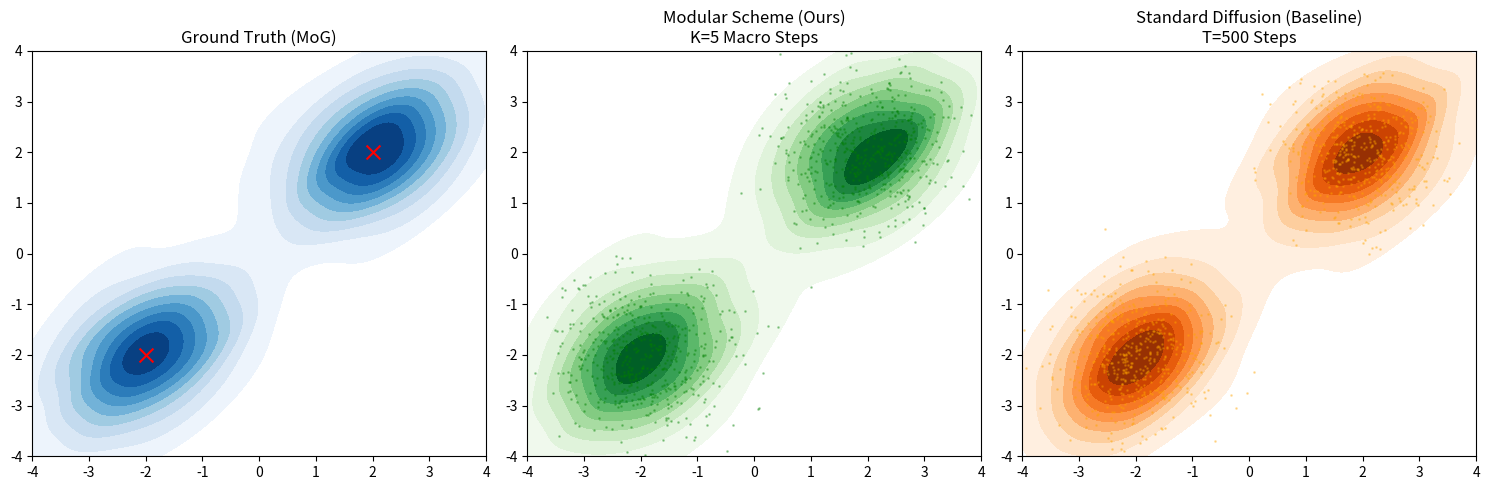

Python code for this plot:
import numpy as np
import matplotlib.pyplot as plt
import seaborn as sns
from scipy.stats import norm

np.random.seed(13)


# --- 1. Target Distribution & Exact Score Setup ---
class GaussianMixture:
    """
    Represents a Mixture of Gaussians.
    Allows exact calculation of marginal scores for annealed distributions.
    """

    def __init__(self, means, covs, weights):
        self.means = np.array(means)
        self.covs = np.array(covs)
        self.weights = np.array(weights) / np.sum(weights)
        self.n_components = len(weights)
        self.dim = self.means.shape[1]

    def get_marginal_score(self, x, alpha_cum, sigma_sq_cum):
        """
        Calculates \nabla_x log p_t(x) for the annealed distribution.
        At step t: Y = sqrt(alpha_cum) * X0 + sqrt(sigma_sq_cum) * Z
        This is equivalent to convolving p0 with N(0, sigma_sq_cum/alpha_cum I)
        and scaling means by sqrt(alpha_cum).
        """
        # Adjust means and covariances for the noise level
        # For Y = aX + bW, mean -> a*mu, cov -> a^2*Sigma + b^2*I
        # Here we use standard diffusion notation equivalency for easier math:
        # scale = a (signal scale), noise_var = b^2

        scale = np.sqrt(alpha_cum)
        noise_var = sigma_sq_cum

        current_means = scale * self.means
        # Current covs: scale^2 * original_cov + noise_var * I
        current_covs = (scale**2) * self.covs + noise_var * np.eye(self.dim)[None, :, :]

        # Calculate log-likelihoods and gradients per component
        # We do this in log-space for numerical stability
        log_probs = []
        grads = []

        # Inefficient but clear loop for 2D
        for i in range(self.n_components):
            diff = x - current_means[i]
            inv_cov = np.linalg.inv(current_covs[i])
            exponent = -0.5 * np.sum(diff @ inv_cov * diff, axis=1)
            norm_const = -0.5 * (
                self.dim * np.log(2 * np.pi) + np.linalg.slogdet(current_covs[i])[1]
            )
            log_prob = exponent + norm_const
            log_probs.append(log_prob)

            grad = -(diff @ inv_cov)
            grads.append(grad)

        log_probs = np.array(log_probs)  # shape (n_comp, n_samples)
        grads = np.array(grads)  # shape (n_comp, n_samples, dim)

        # Softmax to get component responsibilities
        # w_i * p_i(x) / sum(w_j * p_j(x))
        # Compute using log-sum-exp trick
        weighted_log_probs = log_probs + np.log(self.weights)[:, None]
        max_log_probs = np.max(weighted_log_probs, axis=0)
        denom = max_log_probs + np.log(
            np.sum(np.exp(weighted_log_probs - max_log_probs), axis=0)
        )
        responsibilities = np.exp(
            weighted_log_probs - denom
        )  # shape (n_comp, n_samples)

        # Score is sum(resp_i * grad_i)
        score = np.sum(responsibilities[:, :, None] * grads, axis=0)
        return score


# Define Target: A simple 2-mode Gaussian
target_mog = GaussianMixture(
    means=[[-2, -2], [2, 2]],
    covs=[[[0.5, 0], [0, 0.5]], [[0.5, 0], [0, 0.5]]],
    weights=[0.5, 0.5],
)


# --- 2. The Modular Reduction Scheme ---
def modular_sampling_scheme(target_model, n_samples=1000):
    """
    Implementation of the Modular Reduction Scheme (Sequence of SLC problems).
    1. Define short trajectory K.
    2. Sample from terminal distribution p_K (approximated as Gaussian here).
    3. Iterate backwards: Sample p_{k|k+1}(y_k | y_{k+1}) using ULA.
    """
    # Trajectory settings
    K = 5
    # We define the forward process via 'Signal Retention' (alpha_bar).
    # alpha_bar = 1.0 (Pure Data) -> alpha_bar approaches 0.0 (Pure Noise)
    alpha_bars = np.linspace(1.0, 0.1, K + 1)

    # Start at terminal distribution (Noise)
    # In the paper, Y_K has marginal p_K. We approximate p_K as N(0, I)
    # since alpha_bar_K is small (0.1).
    y_curr = np.random.randn(n_samples, 2) * 1.5

    path_history = [y_curr.copy()]

    # Backward Loop: K-1 down to 0
    for k in range(K - 1, -1, -1):
        # Determine parameters for the transition Y_{k+1} = a_k Y_k + b_k W
        # We derive the step size 'a' from the ratio of cumulative signals
        current_signal = alpha_bars[k]
        next_signal = alpha_bars[k + 1]  # effectively 'previous' in forward time

        # a_k is essentially the ratio of signal scales between steps
        if k == 0:
            # Final step back to pure data (signal 1.0)
            a = 1.0 / next_signal  # Simplification for the final denoising
        else:
            a = next_signal / current_signal

        # For the demo, we ensure 'a' stays in a stable range (e.g., ~0.8)
        # to match the paper's "large step" philosophy.
        a = 0.8  # Fixed step size for demo simplicity, similar to paper's ~0.8 avg
        b = np.sqrt(1 - a**2)

        # Current Marginal Noise Stats for Y_k (target of this step)
        # We need the marginal score of Y_k.
        # For Y_k, the "total" signal alpha is alpha_bars[k].
        # Total noise variance roughly 1 - alpha_bars[k]^2.
        curr_alpha_cum = alpha_bars[k] ** 2
        curr_sigma_cum = 1 - curr_alpha_cum

        # ULA (Unadjusted Langevin Algorithm) Parameters
        # The paper says we solve a "SLC sampling problem".
        # We run ULA for N_sub steps to converge to p(y_k | y_{k+1})

        step_size_langevin = 0.05
        n_substeps = 50  # Number of inner loop steps (solving the sub-problem)

        # Initialize chain for y_k at y_{k+1} (warm start)
        y_next = y_curr.copy()

        for _ in range(n_substeps):
            z = np.random.randn(n_samples, 2)

            # 1. Compute Marginal Score of Y_k at current points
            score_marginal = target_mog.get_marginal_score(
                y_next, curr_alpha_cum, curr_sigma_cum
            )

            # 2. Compute Conditional Score (Eq 6)
            # grad_y_k log p(y_k | y_{k+1})
            # = score_marginal(y_k) + (a/b^2) * (y_{k+1} - a * y_k)
            # Check Eq 6: grad_u log p(u|v) = grad_u log p_u(u) - (a/b^2)(au - v)

            likelihood_score = (
                (1 / b**2) * (y_curr - a * y_next) * a
            )  # Gradient of gaussian transition
            # Note: The paper has -(a/b^2)(au - v).
            # The likelihood term is -1/(2b^2) ||v - au||^2. Gradient wrt u is:
            # -1/(2b^2) * 2 * (v - au) * (-a) = (a/b^2)(v - au).

            total_score = score_marginal + likelihood_score

            # ULA Update: x' = x + step * score + sqrt(2*step) * z
            y_next = (
                y_next
                + step_size_langevin * total_score
                + np.sqrt(2 * step_size_langevin) * z
            )

        y_curr = y_next
        path_history.append(y_curr.copy())

    return y_curr, path_history


# --- 3. Standard Diffusion Baseline ---
def standard_diffusion_sampler(target_model, n_samples=1000, n_steps=500):
    """
    Standard DDPM-style Ancestral Sampling / Euler-Maruyama.
    Many small steps.
    """
    # Standard linear beta schedule
    betas = np.linspace(0.0001, 0.02, n_steps)
    alphas = 1.0 - betas
    alphas_cumprod = np.cumprod(alphas)

    # Start from Noise
    x = np.random.randn(n_samples, 2)

    for t in range(n_steps - 1, -1, -1):
        z = np.random.randn(n_samples, 2) if t > 0 else 0

        # Variables for Score calc
        # In DDPM notation: alpha_bar_t is signal variance factor
        # Our get_marginal_score takes (signal_sq, noise_sq)
        # DDPM: x_t = sqrt(alpha_bar)*x_0 + sqrt(1-alpha_bar)*eps
        alpha_bar = alphas_cumprod[t]

        # Calculate Score
        score = target_model.get_marginal_score(x, alpha_bar, 1 - alpha_bar)

        # Reverse SDE update (Euler-Maruyama)
        # dx = [f(x,t) - g^2 score] dt + g dw
        # Simple Ancestral sampling formula:
        # x_{t-1} = 1/sqrt(alpha) * (x_t - (1-alpha)/sqrt(1-alpha_bar) * eps) + sigma*z
        # We can map score to eps: eps = -sigma_t * score
        sigma_t = np.sqrt(1 - alpha_bar)
        eps_pred = -sigma_t * score

        beta_t = betas[t]
        alpha_t = alphas[t]

        mean = (1 / np.sqrt(alpha_t)) * (
            x - (beta_t / np.sqrt(1 - alpha_bar)) * eps_pred
        )
        sigma_step = np.sqrt(beta_t)

        x = mean + sigma_step * z

    return x


# --- 4. Experiment & Visualization ---
# Run Modular Reduction Scheme
print("Running Modular Reduction Scheme (Wainwright)...")
# Note: K=5 macro steps, 50 sub-steps each = 250 total evaluations approx
samples_modular, history_modular = modular_sampling_scheme(target_mog)

# Run Standard Diffusion
print("Running Standard Diffusion (Baseline)...")
# 500 steps linear schedule
samples_diffusion = standard_diffusion_sampler(target_mog, n_steps=500)

# Plotting
plt.figure(figsize=(15, 5))

# Ground Truth
plt.subplot(1, 3, 1)
ground_truth = np.concatenate(
    [
        np.random.multivariate_normal(m, c, 500)
        for m, c in zip(target_mog.means, target_mog.covs)
    ]
)
sns.kdeplot(
    x=ground_truth[:, 0], y=ground_truth[:, 1], fill=True, cmap="Blues", levels=10
)
plt.scatter(target_mog.means[:, 0], target_mog.means[:, 1], c="red", marker="x", s=100)
plt.title("Ground Truth (MoG)")
plt.xlim(-4, 4)
plt.ylim(-4, 4)

# Modular Reduction Scheme
plt.subplot(1, 3, 2)
sns.kdeplot(
    x=samples_modular[:, 0],
    y=samples_modular[:, 1],
    fill=True,
    cmap="Greens",
    levels=10,
)
plt.scatter(samples_modular[:, 0], samples_modular[:, 1], s=1, alpha=0.3, c="green")
plt.title("Modular Scheme (Ours)\nK=5 Macro Steps")
plt.xlim(-4, 4)
plt.ylim(-4, 4)

# Standard Diffusion
plt.subplot(1, 3, 3)
sns.kdeplot(
    x=samples_diffusion[:, 0],
    y=samples_diffusion[:, 1],
    fill=True,
    cmap="Oranges",
    levels=10,
)
plt.scatter(
    samples_diffusion[:, 0], samples_diffusion[:, 1], s=1, alpha=0.3, c="orange"
)
plt.title("Standard Diffusion (Baseline)\nT=500 Steps")
plt.xlim(-4, 4)
plt.ylim(-4, 4)

plt.tight_layout()
plt.show()


# Quantitative Check (Distance of means)
def get_mode_error(samples, true_means):
    # Cluster samples to nearest mean and check distance
    # Simple check for 2-mode separation
    mode_1_samples = samples[samples[:, 0] < 0]
    mode_2_samples = samples[samples[:, 0] > 0]

    if len(mode_1_samples) == 0 or len(mode_2_samples) == 0:
        return np.inf  # Failed to cover modes

    est_mean_1 = np.mean(mode_1_samples, axis=0)
    est_mean_2 = np.mean(mode_2_samples, axis=0)

    err_1 = np.linalg.norm(est_mean_1 - true_means[0])
    err_2 = np.linalg.norm(est_mean_2 - true_means[1])
    return (err_1 + err_2) / 2


err_modular = get_mode_error(samples_modular, target_mog.means)
err_diffusion = get_mode_error(samples_diffusion, target_mog.means)

print(f"Mode Reconstruction Error - Modular: {err_modular:.4f}")
print(f"Mode Reconstruction Error - Diffusion: {err_diffusion:.4f}")
